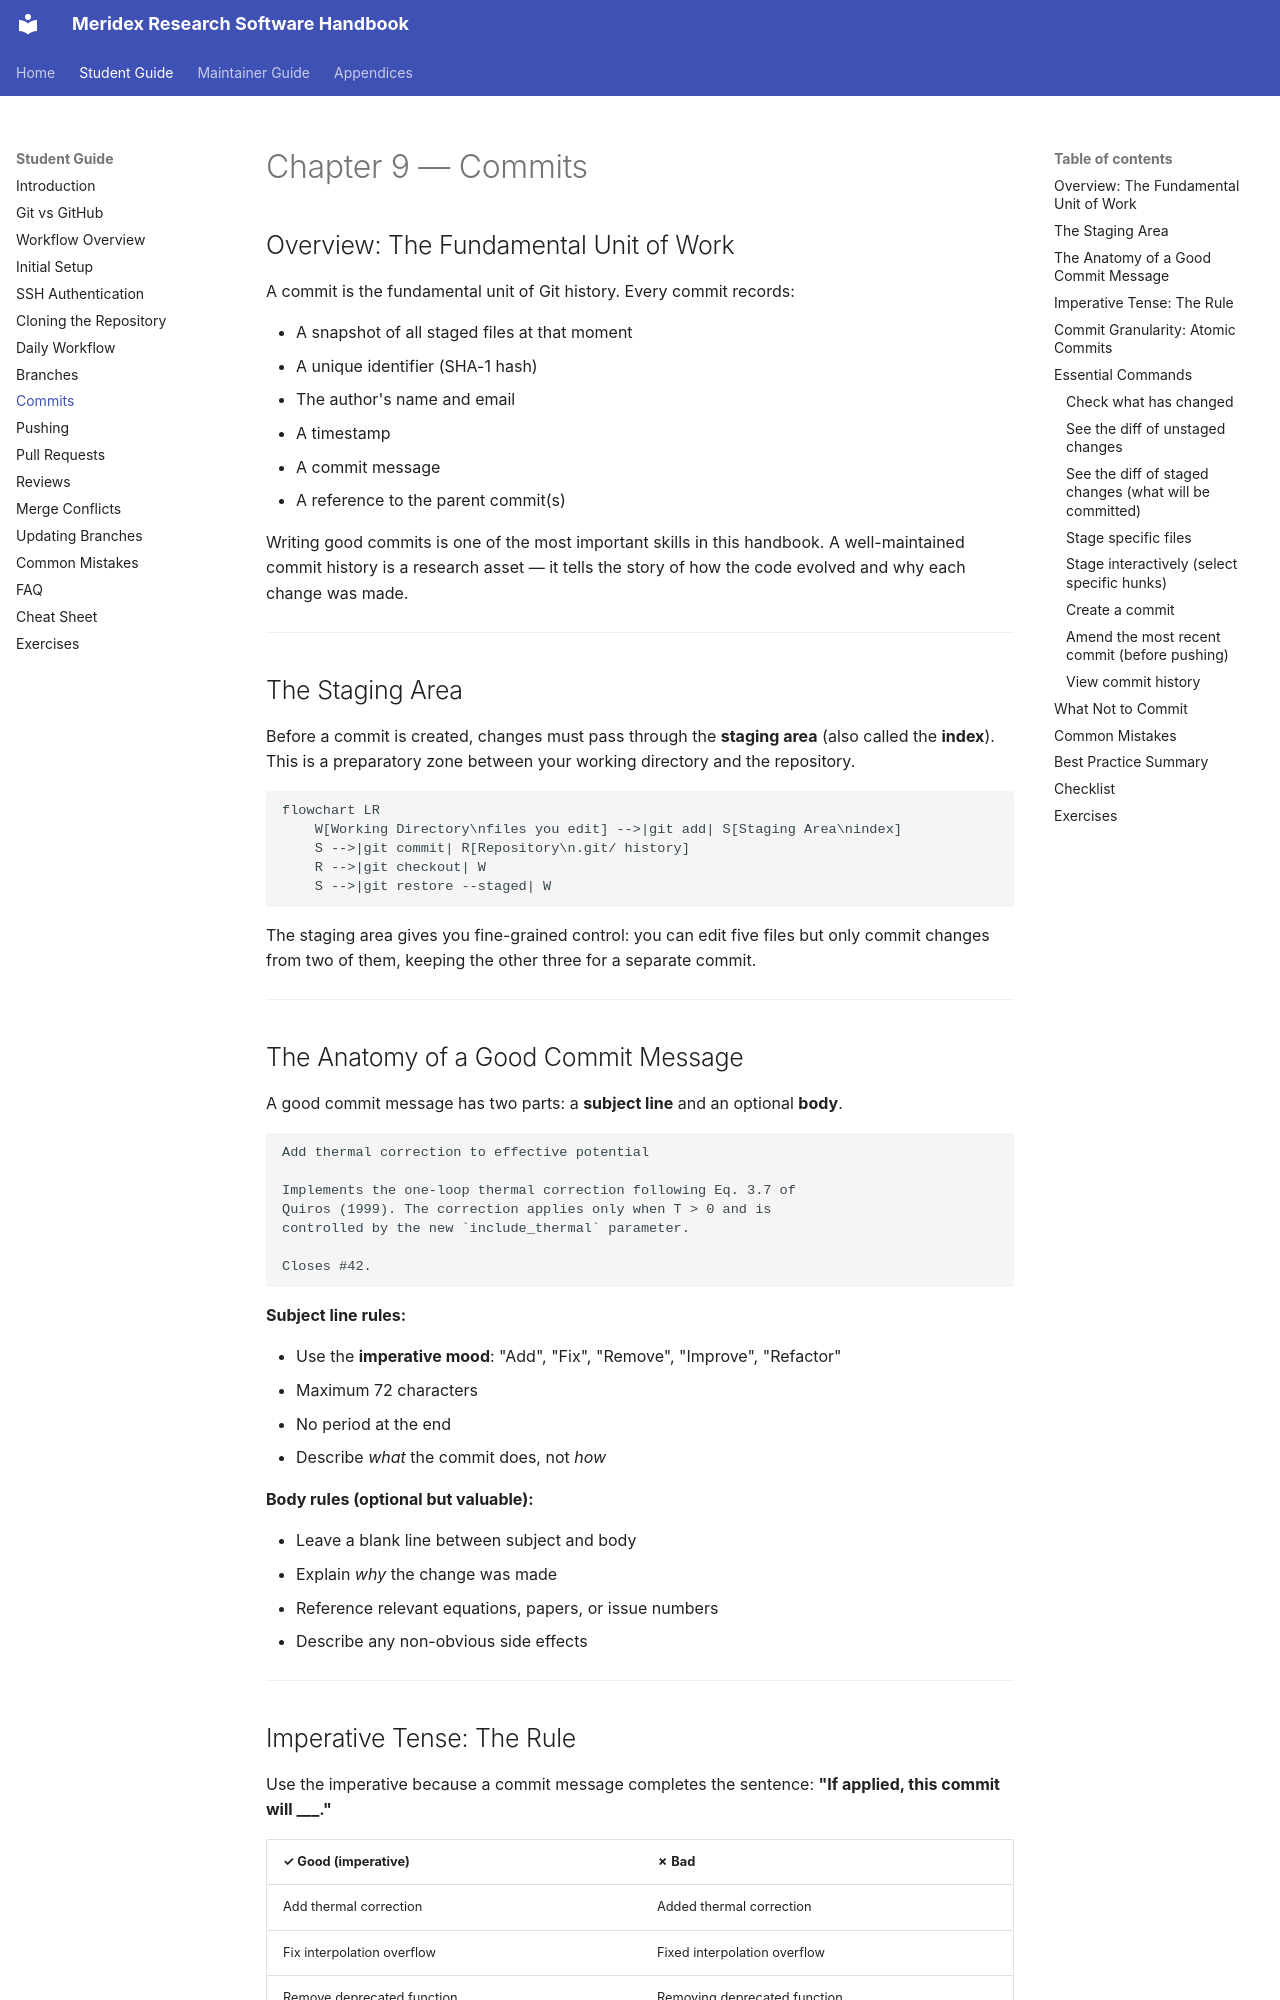

repository: Meridex/CodingHandbook · page: student/09-commits/index.html · generator: mkdocs

# Chapter 9 — Commits

## Overview: The Fundamental Unit of Work

A commit is the fundamental unit of Git history. Every commit records:

- A snapshot of all staged files at that moment
- A unique identifier (SHA-1 hash)
- The author's name and email
- A timestamp
- A commit message
- A reference to the parent commit(s)

Writing good commits is one of the most important skills in this handbook.
A well-maintained commit history is a research asset — it tells the story
of how the code evolved and why each change was made.

---

## The Staging Area

Before a commit is created, changes must pass through the **staging area** (also called
the **index**). This is a preparatory zone between your working directory and the repository.

```mermaid
flowchart LR
    W[Working Directory\nfiles you edit] -->|git add| S[Staging Area\nindex]
    S -->|git commit| R[Repository\n.git/ history]
    R -->|git checkout| W
    S -->|git restore --staged| W
```

The staging area gives you fine-grained control: you can edit five files but only
commit changes from two of them, keeping the other three for a separate commit.

---

## The Anatomy of a Good Commit Message

A good commit message has two parts: a **subject line** and an optional **body**.

```
Add thermal correction to effective potential

Implements the one-loop thermal correction following Eq. 3.7 of
Quiros (1999). The correction applies only when T > 0 and is
controlled by the new `include_thermal` parameter.

Closes #42.
```

**Subject line rules:**

- Use the **imperative mood**: "Add", "Fix", "Remove", "Improve", "Refactor"
- Maximum 72 characters
- No period at the end
- Describe *what* the commit does, not *how*

**Body rules (optional but valuable):**

- Leave a blank line between subject and body
- Explain *why* the change was made
- Reference relevant equations, papers, or issue numbers
- Describe any non-obvious side effects

---
